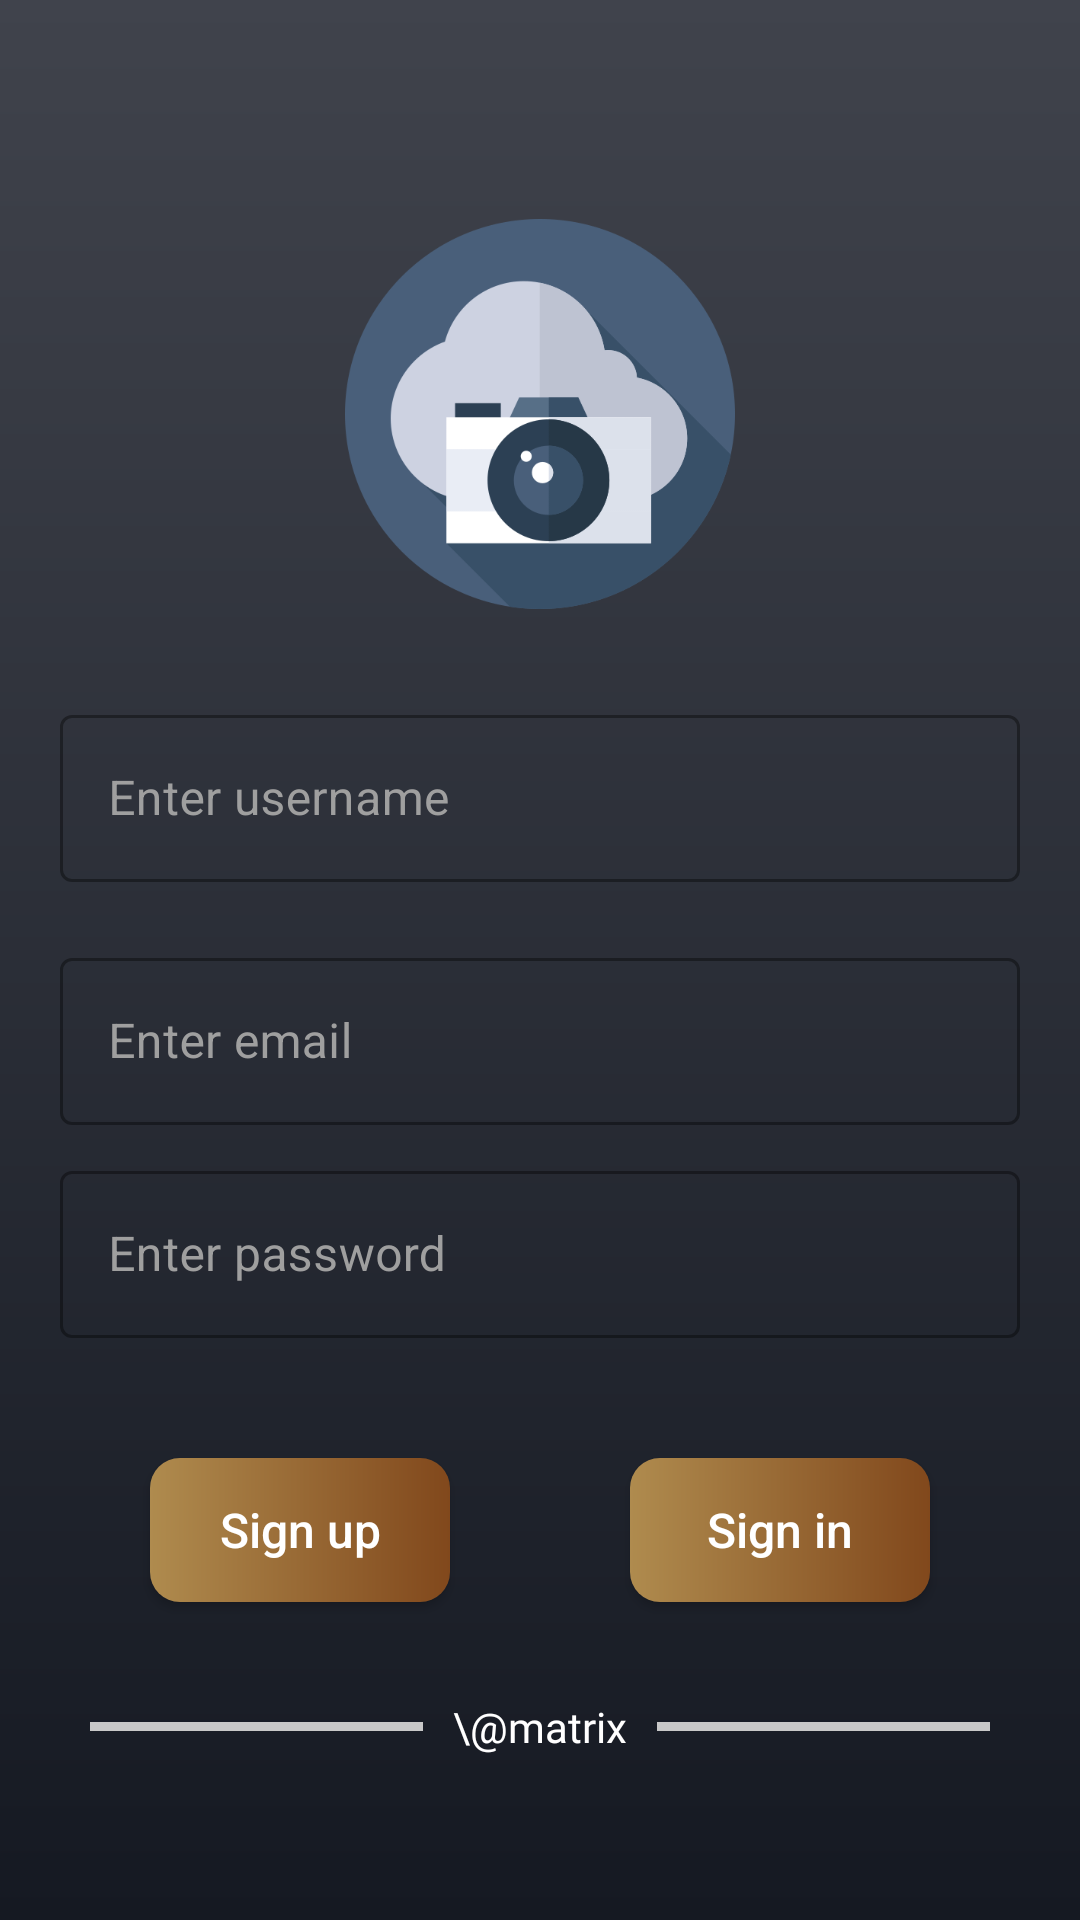

This screen was rendered from an Android layout file. Write that file and the resources it references.
<!-- AndroidManifest.xml: application theme Theme.OnlinePhotoStorage -->
<!-- res/layout/activity_sign_up.xml -->
<?xml version="1.0" encoding="utf-8"?>
<androidx.constraintlayout.widget.ConstraintLayout xmlns:android="http://schemas.android.com/apk/res/android"
    xmlns:app="http://schemas.android.com/apk/res-auto"
    xmlns:tools="http://schemas.android.com/tools"
    android:layout_width="match_parent"
    android:layout_height="match_parent"
    android:background="@drawable/ask_user_background"
    tools:context=".signactivities.SignUpActivity">

    <ScrollView
        android:layout_width="match_parent"
        android:layout_height="wrap_content"
        app:layout_constraintBottom_toBottomOf="parent"
        app:layout_constraintEnd_toEndOf="parent"
        app:layout_constraintHorizontal_bias="0.5"
        app:layout_constraintStart_toStartOf="parent"
        app:layout_constraintTop_toTopOf="parent">

        <LinearLayout
            android:layout_width="match_parent"
            android:layout_height="wrap_content"
            android:orientation="vertical">

            <ImageView
                android:id="@+id/imageView3"
                android:layout_width="130dp"
                android:layout_height="130dp"
                android:layout_gravity="center"
                android:layout_marginTop="20dp"
                app:srcCompat="@drawable/cloud" />

            <com.google.android.material.textfield.TextInputLayout
                style="@style/Widget.MaterialComponents.TextInputLayout.OutlinedBox"
                android:layout_width="match_parent"
                android:layout_height="match_parent"
                android:layout_gravity="center"
                android:layout_marginStart="20dp"
                android:layout_marginTop="30dp"
                android:layout_marginEnd="20dp"
                android:layout_marginBottom="20dp"
                android:hint="@string/username"
                android:textColorHint="@color/hint_color"
                app:hintTextColor="@color/hint_color">

                <com.google.android.material.textfield.TextInputEditText

                    android:id="@+id/usernameEt"
                    android:layout_width="match_parent"
                    android:layout_height="wrap_content"
                    android:layout_gravity="center"
                    android:ems="10"
                    android:inputType="textPersonName"
                    android:textColor="@color/white" />
            </com.google.android.material.textfield.TextInputLayout>

            <com.google.android.material.textfield.TextInputLayout
                style="@style/Widget.MaterialComponents.TextInputLayout.OutlinedBox"
                android:layout_width="match_parent"
                android:layout_height="match_parent"
                android:layout_gravity="center"
                android:layout_marginStart="20dp"
                android:layout_marginEnd="20dp"
                android:layout_marginBottom="10dp"
                android:hint="@string/email"
                android:textColorHint="@color/hint_color"
                app:hintTextColor="@color/hint_color">

                <com.google.android.material.textfield.TextInputEditText
                    android:id="@+id/emailEt"
                    android:layout_width="match_parent"
                    android:layout_height="wrap_content"
                    android:layout_gravity="center"
                    android:ems="10"
                    android:inputType="textPersonName"
                    android:textColor="@color/white" />
            </com.google.android.material.textfield.TextInputLayout>
            <com.google.android.material.textfield.TextInputLayout
                style="@style/Widget.MaterialComponents.TextInputLayout.OutlinedBox"
                android:layout_width="match_parent"
                android:layout_height="match_parent"
                android:layout_gravity="center"
                android:layout_marginStart="20dp"
                android:layout_marginEnd="20dp"
                android:layout_marginBottom="10dp"
                android:hint="@string/password"
                android:textColorHint="@color/hint_color"
                app:hintTextColor="@color/hint_color">

                <com.google.android.material.textfield.TextInputEditText
                    android:id="@+id/passwordEt"
                    android:layout_width="match_parent"
                    android:layout_height="wrap_content"
                    android:layout_gravity="center"
                    android:ems="10"
                    android:inputType="textPassword"
                    android:textColor="@color/white" />
            </com.google.android.material.textfield.TextInputLayout>

            <LinearLayout
                android:layout_width="match_parent"
                android:layout_height="match_parent"
                android:layout_gravity="center"
                android:layout_marginStart="20dp"
                android:layout_marginEnd="20dp"
                android:orientation="horizontal">

                <androidx.appcompat.widget.AppCompatButton
                    android:id="@+id/signUpBtn"
                    android:layout_width="wrap_content"
                    android:layout_height="wrap_content"
                    android:layout_gravity="center"
                    android:layout_margin="30dp"
                    android:layout_weight="1"
                    android:background="@drawable/ask_button_background"
                    android:clickable="true"
                    android:focusable="true"
                    android:foreground="?android:attr/selectableItemBackground"
                    android:text="Sign up"
                    android:textAllCaps="false"
                    android:textColor="@color/white"
                    android:textSize="16sp"
                    tools:ignore="UnusedAttribute" />

                <androidx.appcompat.widget.AppCompatButton
                    android:id="@+id/signInBtn"
                    android:layout_width="wrap_content"
                    android:layout_height="wrap_content"
                    android:layout_gravity="center"
                    android:layout_margin="30dp"
                    android:layout_weight="1"
                    android:background="@drawable/ask_button_background"
                    android:clickable="true"
                    android:focusable="true"
                    android:foreground="?android:attr/selectableItemBackground"
                    android:text="Sign in"
                    android:textAllCaps="false"
                    android:textColor="@color/white"
                    android:textSize="16sp"
                    tools:ignore="UnusedAttribute" />
            </LinearLayout>

            <LinearLayout
                android:layout_width="match_parent"
                android:layout_height="match_parent"
                android:layout_gravity="center"
                android:layout_marginStart="20dp"
                android:layout_marginEnd="20dp"
                android:orientation="horizontal">

                <View
                    android:id="@+id/view4"
                    android:layout_width="wrap_content"
                    android:layout_height="3dp"
                    android:layout_gravity="center"
                    android:layout_margin="10dp"
                    android:layout_weight="1"
                    android:background="#C8C8C8" />

                <TextView
                    android:id="@+id/textView3"
                    android:layout_width="wrap_content"
                    android:layout_height="wrap_content"
                    android:layout_gravity="center"
                    android:fontFamily="@font/aclonica"
                    android:gravity="center"
                    android:text="\@matrix"
                    android:textColor="@color/white" />

                <View
                    android:id="@+id/view5"
                    android:layout_width="wrap_content"
                    android:layout_height="3dp"
                    android:layout_gravity="center"
                    android:layout_margin="10dp"
                    android:layout_weight="1"
                    android:background="#C8C8C8" />
            </LinearLayout>

        </LinearLayout>
    </ScrollView>

</androidx.constraintlayout.widget.ConstraintLayout>
<!-- resources referenced by this layout -->
<resources>
  <color name="hint_color">#9F9F9F</color>
  <color name="white">#FFFFFFFF</color>
  <!-- drawable ask_button_background (drawable) -->
  <?xml version="1.0" encoding="utf-8"?>
  <shape xmlns:android="http://schemas.android.com/apk/res/android">
  
      <gradient
          android:startColor="#AF8B4E"
          android:endColor="#81481C"/>
  
      <corners
          android:radius="10dp"/>
  </shape>
  <!-- drawable ask_user_background (drawable) -->
  <?xml version="1.0" encoding="utf-8"?>
  <shape xmlns:android="http://schemas.android.com/apk/res/android">
  
  
      <gradient
          android:startColor="#40434C"
          android:endColor="#151922"
          android:angle="270"/>
  </shape>
  <!-- drawable cloud: png bitmap (drawable-v24, 29047 bytes) -->
  <string name="email">Enter email</string>
  <string name="password">Enter password</string>
  <string name="username">Enter username</string>
  <style name="Theme.OnlinePhotoStorage" parent="Theme.MaterialComponents.DayNight.DarkActionBar">
          
          <item name="colorPrimary">#B7B0D1</item>
          <item name="colorPrimaryVariant">@color/purple_700</item>
          <item name="colorOnPrimary">@color/white</item>
          
          <item name="colorSecondary">@color/teal_200</item>
          <item name="colorSecondaryVariant">@color/teal_700</item>
          <item name="colorOnSecondary">@color/black</item>
          
          <item name="android:statusBarColor" tools:targetApi="l">@color/status_bar_color</item>
          <item name="toolbarStyle">@style/ToolbarStyle</item>
          
      </style>
  <color name="purple_700">#FF3700B3</color>
  <color name="teal_200">#FF03DAC5</color>
  <color name="teal_700">#FF018786</color>
  <color name="black">#FF000000</color>
  <color name="status_bar_color">#0A0A0A</color>
  <style name="ToolbarStyle" parent="Widget.AppCompat.Toolbar">
          <item name="android:background">@color/toolbar_color</item>
      </style>
  <color name="toolbar_color">#242529</color>
</resources>
